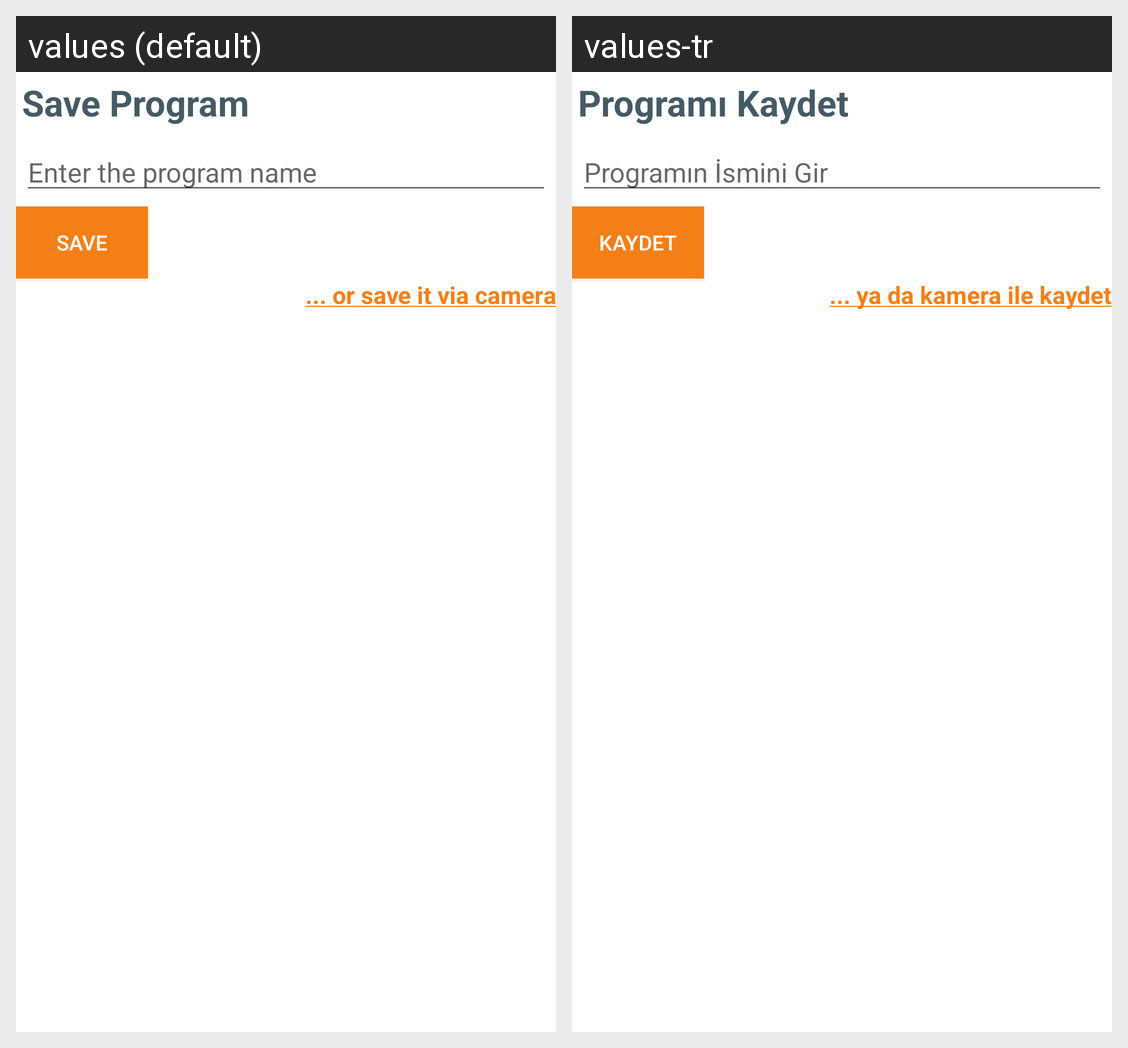

Translations of the strings shown on this Android screen, per locale in the grid:
Android screen res/layout/save_program_dialog.xml rendered under 2 locales, left to right: values (default), values-tr. Device: Nexus 5 (rendered at 1080×1920; each locale shown at half size, 540×960, under a caption strip naming it); theme AppTheme.
Strings drawn on this screen, with the default value and each locale's value (text and hints the layout hard-codes, and strings that could not be matched under every locale, appear in the picture but are not listed):

save_program
  values: Save Program
  values-tr: Programı Kaydet

save_program_sub
  values: Enter the program name
  values-tr: Programın İsmini Gir

save
  values: SAVE
  values-tr: KAYDET

save_program_as_image
  values: ... or save it via camera
  values-tr: ... ya da kamera ile kaydet
